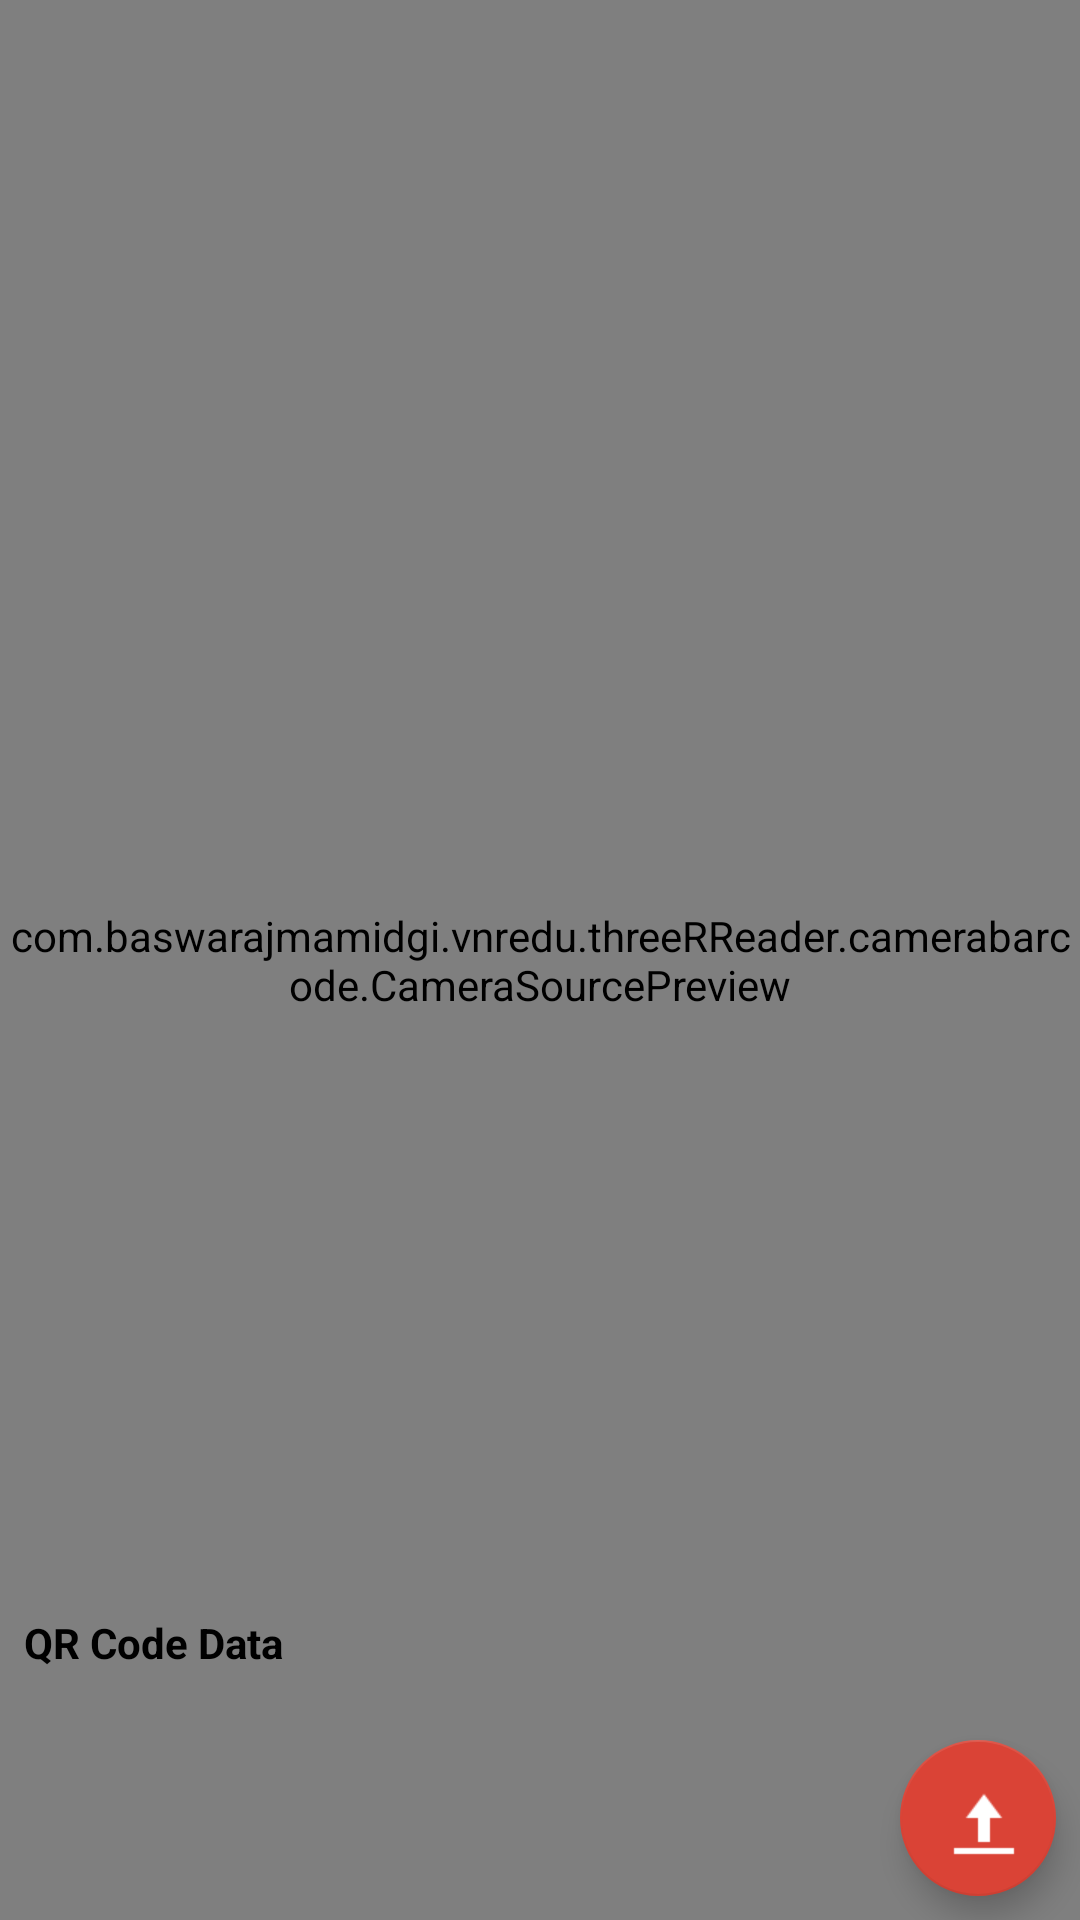

The Android layout XML behind this screen, and the referenced resources:
<!-- AndroidManifest.xml: application theme AppTheme -->
<!-- res/layout/barcode_capture.xml -->
<?xml version="1.0" encoding="utf-8"?>
<RelativeLayout xmlns:android="http://schemas.android.com/apk/res/android"
    xmlns:tools="http://schemas.android.com/tools"
    xmlns:app="http://schemas.android.com/apk/res-auto"
    android:id="@+id/topLayout"
    android:orientation="vertical"
    android:layout_width="match_parent"
    android:layout_height="match_parent"
    android:keepScreenOn="true"
    android:weightSum="1">
    <FrameLayout
        android:layout_width="match_parent"
        android:layout_height="match_parent">


        <com.baswarajmamidgi.vnredu.threeRReader.camerabarcode.CameraSourcePreview
            android:id="@+id/preview"
            android:layout_width="match_parent"
            android:layout_height="match_parent">

            <com.baswarajmamidgi.vnredu.threeRReader.camerabarcode.GraphicOverlay
                android:id="@+id/graphicOverlay"
                android:layout_width="match_parent"
                android:layout_height="match_parent" />
        </com.baswarajmamidgi.vnredu.threeRReader.camerabarcode.CameraSourcePreview>

    <ImageView
        android:id="@+id/barcode_square"
        android:layout_width="100dp"
        android:layout_height="100dp"
        android:layout_gravity="center"
        android:layout_margin="38dp"
        android:adjustViewBounds="true"
        android:alpha="0.5"
        tools:ignore="ContentDescription" />
    </FrameLayout>

    <RelativeLayout
        android:layout_width="match_parent"
        android:layout_height="match_parent">


        <android.support.design.widget.FloatingActionButton
        android:id="@+id/uploadfile"
        android:layout_width="70dp"
        android:layout_height="70dp"
        android:layout_alignParentBottom="true"
        android:layout_alignParentEnd="true"
        android:layout_marginBottom="8dp"
        android:layout_marginLeft="300dp"
        android:layout_marginRight="8dp"
        android:layout_marginTop="480dp"
        android:clickable="true"
        app:fabSize="normal"
        app:srcCompat="@drawable/upload_icon" />

        <TextView
            android:id="@+id/textView3"
            android:layout_width="wrap_content"
            android:layout_height="wrap_content"
            android:layout_alignBottom="@+id/uploadfile"
            android:layout_alignStart="@+id/barcodedata"
            android:layout_marginBottom="75dp"
            android:autoLink="all"
            android:text="QR Code Data"
            android:textColor="@android:color/black"
            android:textStyle="bold" />

        <TextView
            android:id="@+id/barcodedata"
            android:layout_width="wrap_content"
            android:layout_height="wrap_content"
            android:layout_alignParentStart="true"
            android:layout_alignTop="@+id/textView3"
            android:layout_marginStart="8dp"
            android:layout_marginTop="21dp"
            android:textColor="@android:color/black" />
    </RelativeLayout>



</RelativeLayout>
<!-- resources referenced by this layout -->
<resources>
  <!-- drawable upload_icon: png bitmap (drawable, 340 bytes) -->
  <style name="AppTheme" parent="Theme.AppCompat.Light.NoActionBar">
          
          <item name="colorPrimary">@color/colorPrimary</item>
          <item name="colorPrimaryDark">@color/statusbar</item>
          <item name="colorAccent">@color/colorAccent</item>
          <item name="android:windowActionModeOverlay">true</item>
  
  
      </style>
  <color name="colorPrimary">#da4336</color>
  <color name="statusbar">#b93221</color>
  <color name="colorAccent">#da4336</color>
</resources>
